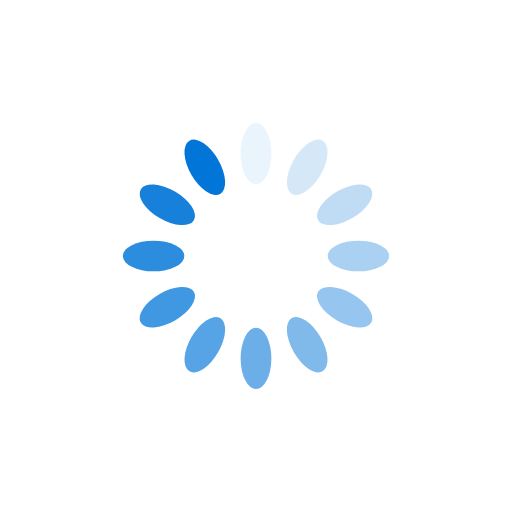
t = 0.00 s
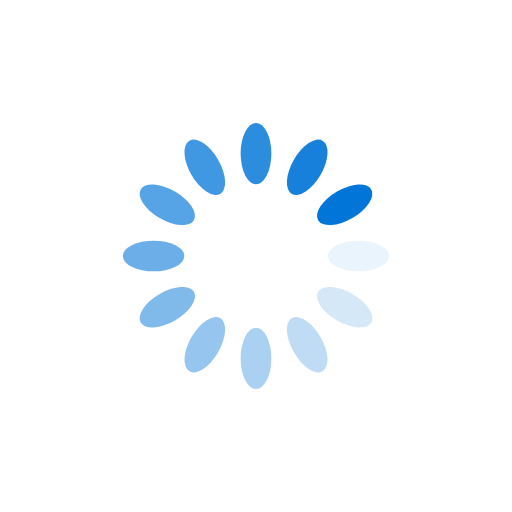
t = 0.25 s
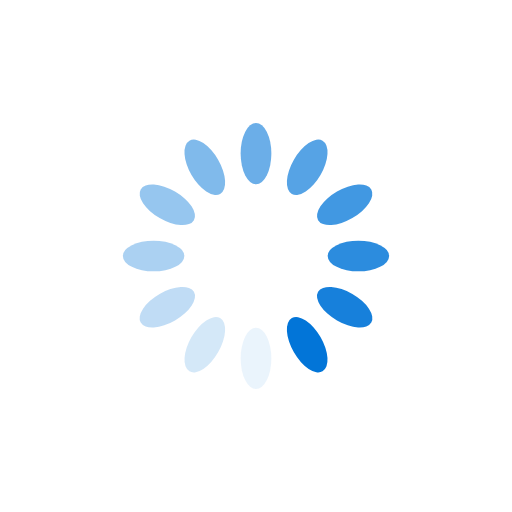
t = 0.50 s
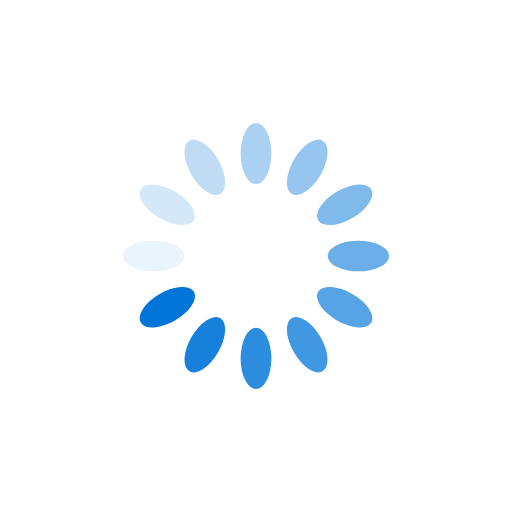
t = 0.75 s

The animated SVG that drew these frames (rendered in a browser with its animation timeline set to each time). Animation: 12 SMIL elements (animate=12); one cycle of 1.00 s, repeats indefinitely.

<?xml version="1.0" encoding="utf-8"?>
<svg xmlns="http://www.w3.org/2000/svg" xmlns:xlink="http://www.w3.org/1999/xlink" style="margin: auto; background: none; display: block; shape-rendering: auto;" width="200px" height="200px" viewBox="0 0 100 100" preserveAspectRatio="xMidYMid">
<g transform="rotate(0 50 50)">
  <rect x="47" y="24" rx="3" ry="6" width="6" height="12" fill="#0275d8">
    <animate attributeName="opacity" values="1;0" keyTimes="0;1" dur="1s" begin="-0.9166666666666666s" repeatCount="indefinite"></animate>
  </rect>
</g><g transform="rotate(30 50 50)">
  <rect x="47" y="24" rx="3" ry="6" width="6" height="12" fill="#0275d8">
    <animate attributeName="opacity" values="1;0" keyTimes="0;1" dur="1s" begin="-0.8333333333333334s" repeatCount="indefinite"></animate>
  </rect>
</g><g transform="rotate(60 50 50)">
  <rect x="47" y="24" rx="3" ry="6" width="6" height="12" fill="#0275d8">
    <animate attributeName="opacity" values="1;0" keyTimes="0;1" dur="1s" begin="-0.75s" repeatCount="indefinite"></animate>
  </rect>
</g><g transform="rotate(90 50 50)">
  <rect x="47" y="24" rx="3" ry="6" width="6" height="12" fill="#0275d8">
    <animate attributeName="opacity" values="1;0" keyTimes="0;1" dur="1s" begin="-0.6666666666666666s" repeatCount="indefinite"></animate>
  </rect>
</g><g transform="rotate(120 50 50)">
  <rect x="47" y="24" rx="3" ry="6" width="6" height="12" fill="#0275d8">
    <animate attributeName="opacity" values="1;0" keyTimes="0;1" dur="1s" begin="-0.5833333333333334s" repeatCount="indefinite"></animate>
  </rect>
</g><g transform="rotate(150 50 50)">
  <rect x="47" y="24" rx="3" ry="6" width="6" height="12" fill="#0275d8">
    <animate attributeName="opacity" values="1;0" keyTimes="0;1" dur="1s" begin="-0.5s" repeatCount="indefinite"></animate>
  </rect>
</g><g transform="rotate(180 50 50)">
  <rect x="47" y="24" rx="3" ry="6" width="6" height="12" fill="#0275d8">
    <animate attributeName="opacity" values="1;0" keyTimes="0;1" dur="1s" begin="-0.4166666666666667s" repeatCount="indefinite"></animate>
  </rect>
</g><g transform="rotate(210 50 50)">
  <rect x="47" y="24" rx="3" ry="6" width="6" height="12" fill="#0275d8">
    <animate attributeName="opacity" values="1;0" keyTimes="0;1" dur="1s" begin="-0.3333333333333333s" repeatCount="indefinite"></animate>
  </rect>
</g><g transform="rotate(240 50 50)">
  <rect x="47" y="24" rx="3" ry="6" width="6" height="12" fill="#0275d8">
    <animate attributeName="opacity" values="1;0" keyTimes="0;1" dur="1s" begin="-0.25s" repeatCount="indefinite"></animate>
  </rect>
</g><g transform="rotate(270 50 50)">
  <rect x="47" y="24" rx="3" ry="6" width="6" height="12" fill="#0275d8">
    <animate attributeName="opacity" values="1;0" keyTimes="0;1" dur="1s" begin="-0.16666666666666666s" repeatCount="indefinite"></animate>
  </rect>
</g><g transform="rotate(300 50 50)">
  <rect x="47" y="24" rx="3" ry="6" width="6" height="12" fill="#0275d8">
    <animate attributeName="opacity" values="1;0" keyTimes="0;1" dur="1s" begin="-0.08333333333333333s" repeatCount="indefinite"></animate>
  </rect>
</g><g transform="rotate(330 50 50)">
  <rect x="47" y="24" rx="3" ry="6" width="6" height="12" fill="#0275d8">
    <animate attributeName="opacity" values="1;0" keyTimes="0;1" dur="1s" begin="0s" repeatCount="indefinite"></animate>
  </rect>
</g>
<!-- [ldio] generated by https://loading.io/ --></svg>